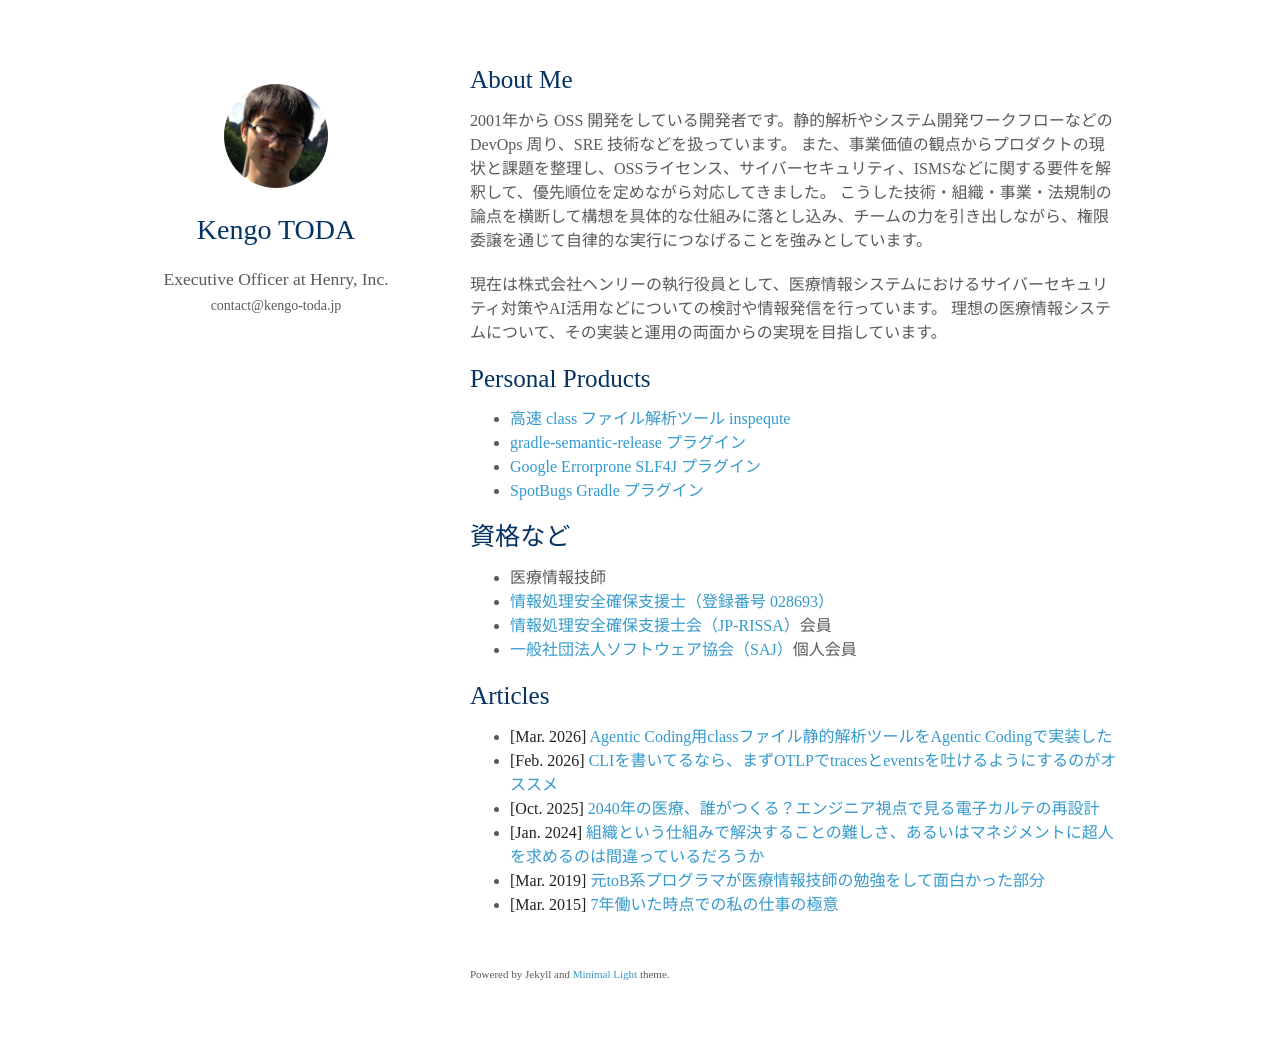

repository: KengoTODA/KengoTODA.github.io · page: index.html · generator: jekyll

---
layout: homepage
---

## About Me

2001年から OSS 開発をしている開発者です。静的解析やシステム開発ワークフローなどの DevOps 周り、SRE 技術などを扱っています。
また、事業価値の観点からプロダクトの現状と課題を整理し、OSSライセンス、サイバーセキュリティ、ISMSなどに関する要件を解釈して、優先順位を定めながら対応してきました。
こうした技術・組織・事業・法規制の論点を横断して構想を具体的な仕組みに落とし込み、チームの力を引き出しながら、権限委譲を通じて自律的な実行につなげることを強みとしています。

現在は株式会社ヘンリーの執行役員として、医療情報システムにおけるサイバーセキュリティ対策やAI活用などについての検討や情報発信を行っています。
理想の医療情報システムについて、その実装と運用の両面からの実現を目指しています。

## Personal Products

- [高速 class ファイル解析ツール inspequte](https://www.kengo-toda.jp/inspequte/)
- [gradle-semantic-release プラグイン](https://github.com/KengoTODA/gradle-semantic-release-plugin)
- [Google Errorprone SLF4J プラグイン](https://github.com/KengoTODA/errorprone-slf4j)
- [SpotBugs Gradle プラグイン](https://github.com/spotbugs/spotbugs-gradle-plugin)

## 資格など

- 医療情報技師
- [情報処理安全確保支援士（登録番号 028693）](https://riss.ipa.go.jp/r?r=028693)
- [情報処理安全確保支援士会（JP-RISSA）](https://www.jp-rissa.or.jp)会員
- [一般社団法人ソフトウェア協会（SAJ）](https://www.saj.or.jp)個人会員

## Articles

- **[Mar. 2026]** [Agentic Coding用classファイル静的解析ツールをAgentic Codingで実装した](https://blog.kengo-toda.jp/entry/static-analysis-for-agentic-coding)
- **[Feb. 2026]** [CLIを書いてるなら、まずOTLPでtracesとeventsを吐けるようにするのがオススメ](https://blog.kengo-toda.jp/entry/2026/02/18/082231)
- **[Oct. 2025]** [2040年の医療、誰がつくる？エンジニア視点で見る電子カルテの再設計](https://findy-code.io/media/articles/chotto-wakaru-health-tec)
- **[Jan. 2024]** [組織という仕組みで解決することの難しさ、あるいはマネジメントに超人を求めるのは間違っているだろうか](https://blog.kengo-toda.jp/entry/2024/01/03/102211)
- **[Mar. 2019]** [元toB系プログラマが医療情報技師の勉強をして面白かった部分](https://blog.kengo-toda.jp/entry/2023/09/18/175130)
- **[Mar. 2015]** [7年働いた時点での私の仕事の極意](https://blog.kengo-toda.jp/entry/2015/03/22/215005)
